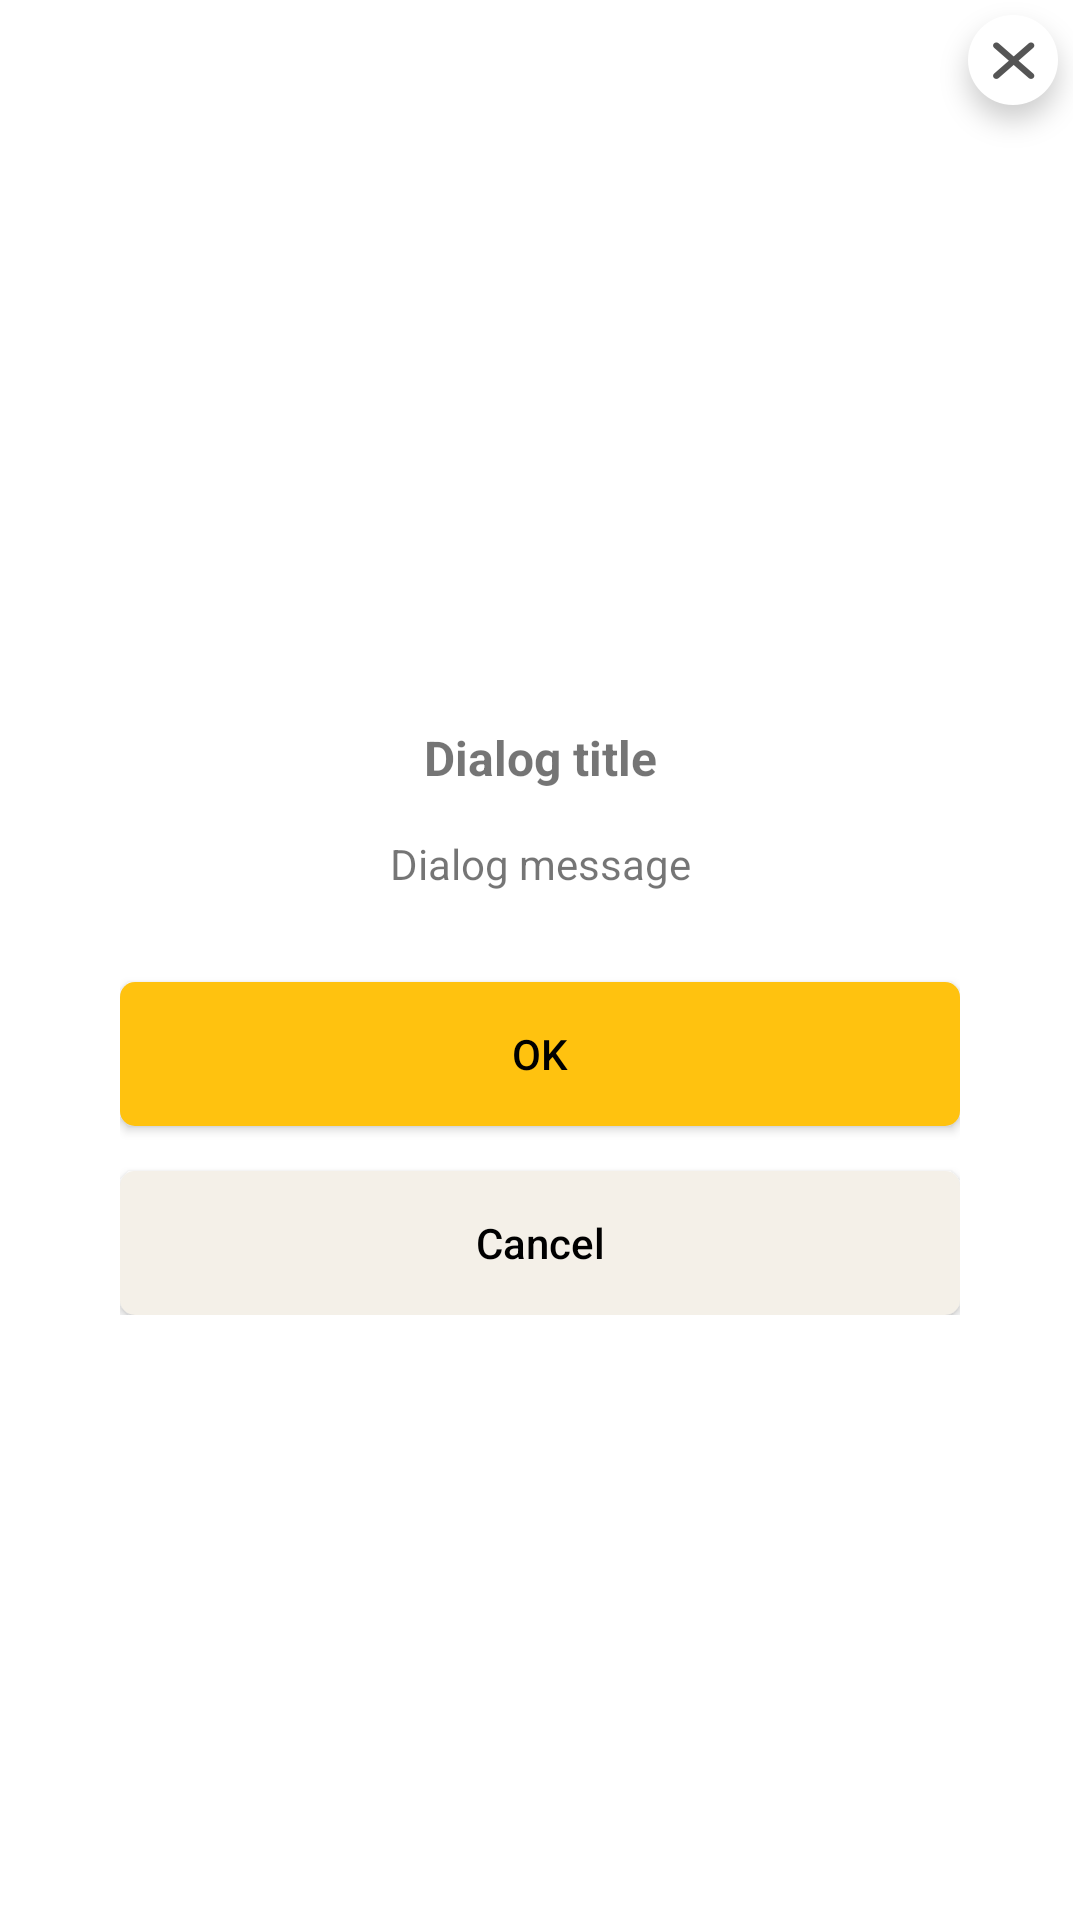

Reconstruct the res/layout file that produces this screen, plus the resources it refers to.
<!-- AndroidManifest.xml: application theme AppTheme -->
<!-- res/layout/dialog_confirm.xml -->
<?xml version="1.0" encoding="utf-8"?>
<androidx.constraintlayout.widget.ConstraintLayout xmlns:android="http://schemas.android.com/apk/res/android"
    xmlns:app="http://schemas.android.com/apk/res-auto"
    xmlns:tools="http://schemas.android.com/tools"
    android:layout_width="match_parent"
    android:layout_height="wrap_content"
    android:layout_gravity="center"
    android:background="@color/myColorTransparent"
    >
    
    <LinearLayout
        android:layout_width="match_parent"
        android:layout_height="wrap_content"
        android:layout_marginTop="25dp"
        android:layout_marginStart="25dp"
        android:layout_marginEnd="25dp"
        android:orientation="vertical"
        android:paddingStart="15dp"
        android:paddingEnd="15dp"
        android:paddingTop="30dp"
        android:paddingBottom="30dp"
        app:layout_constraintStart_toStartOf="parent"
        app:layout_constraintEnd_toEndOf="parent"
        app:layout_constraintTop_toTopOf="parent"
        app:layout_constraintBottom_toBottomOf="parent"
        android:background="@drawable/rounded_shape"
        android:backgroundTint="@color/myColorWhite"
        >

        <TextView
            android:id="@+id/dialogTitle"
            android:layout_width="match_parent"
            android:layout_height="wrap_content"
            android:layout_marginTop="15dp"
            android:maxLines="2"
            android:text="Dialog title"
            android:textSize="16sp"
            android:textStyle="bold"
            android:gravity="center"
            />

        <TextView
            android:id="@+id/dialogMessage"
            android:layout_width="match_parent"
            android:layout_height="wrap_content"
            android:layout_marginTop="15dp"
            android:layout_marginBottom="15dp"
            android:maxLines="6"
            android:text="Dialog message"
            android:textSize="14sp"
            android:gravity="center"
            />

        <Button
            android:id="@+id/dialogPositiveButton"
            style="@style/AppTheme.PositiveButton"
            android:layout_width="match_parent"
            android:layout_height="wrap_content"
            android:layout_gravity="center"
            android:layout_marginTop="15dp"
            android:text="@string/ok"
            />

        <Button
            android:id="@+id/dialogNegativeButton"
            style="@style/AppTheme.NeutralButton"
            android:layout_width="match_parent"
            android:layout_height="wrap_content"
            android:layout_gravity="center"
            android:layout_marginTop="15dp"
            android:text="@string/cancel"
            />

    </LinearLayout>
    
    <ImageView
        android:id="@+id/dialogCloseButton"
        android:layout_width="50dp"
        android:layout_height="50dp"
        android:src="@mipmap/ic_close"
        android:background="@color/myColorTransparent"
        app:layout_constraintEnd_toEndOf="parent"
        app:layout_constraintTop_toTopOf="parent"
        />

</androidx.constraintlayout.widget.ConstraintLayout>
<!-- resources referenced by this layout -->
<resources>
  <color name="myColorTransparent">@android:color/transparent</color>
  <color name="myColorWhite">#ffffff</color>
  <!-- drawable rounded_shape (drawable) -->
  <shape xmlns:android="http://schemas.android.com/apk/res/android"
      android:shape="rectangle">
  
      <solid android:color="@color/colorAccent" />
  
      <corners android:radius="@dimen/corner_radius" />
  
  </shape>
  <!-- mipmap ic_close (drawable) -->
  <vector xmlns:android="http://schemas.android.com/apk/res/android"
      android:height="24dp"
      android:width="24dp"
      android:viewportWidth="24"
      android:viewportHeight="24">
      <path android:fillColor="@color/colorAccent" android:pathData="M13.46,12L19,17.54V19H17.54L12,13.46L6.46,19H5V17.54L10.54,12L5,6.46V5H6.46L12,10.54L17.54,5H19V6.46L13.46,12Z" />
  </vector>
  <string name="cancel">Cancel</string>
  <string name="ok">OK</string>
  <style name="AppTheme.NeutralButton" parent="@style/AppTheme.Button">
          <item name="android:background">@drawable/rounded_shape</item>
          <item name="android:backgroundTint">@color/colorNeutral</item>
          <item name="android:textColor">@color/myColorBlack</item>
      </style>
  <style name="AppTheme.PositiveButton" parent="@style/AppTheme.Button">
          <item name="android:background">@drawable/rounded_shape</item>
          <item name="android:backgroundTint">@color/colorPositive</item>
          <item name="android:textColor">@color/myColorBlack</item>
      </style>
  <color name="colorAccent">@color/myColorGray</color>
  <dimen name="corner_radius">5dp</dimen>
  <style name="AppTheme.Button" parent="Widget.AppCompat.Button">
          <item name="android:background">@drawable/rounded_shape</item>
          <item name="android:backgroundTint">@color/myColorGray</item>
          <item name="android:textColor">@color/colorPrimary</item>
          <item name="android:textAllCaps">false</item>
          <item name="android:textSize">14sp</item>
          <item name="android:paddingStart">8dp</item>
          <item name="android:paddingEnd">8dp</item>
          <item name="android:elevation">@dimen/shadow_elevation</item>
      </style>
  <color name="colorNeutral">@color/myColorGrayLight</color>
  <color name="myColorBlack">#000000</color>
  <color name="colorPositive">@color/myColorYellow</color>
  <color name="colorPrimary">@color/myColorWhite</color>
  <color name="colorPrimaryDark">@color/myColorGrayLight</color>
  <color name="colorBackground">@color/myColorWhite</color>
  <color name="colorForeground">@color/colorAccent</color>
  <color name="navigationBarColor">@color/myColorNavBarBackground</color>
  <color name="statusBarColor">@color/myColorNavBarBackground</color>
  <color name="textColorPrimary">@color/myColorYellow</color>
  <color name="textColorPrimaryInverse">@color/myColorYellow</color>
  <color name="textColorSecondary">@color/myColorYellow</color>
  <color name="textColorSecondaryInverse">@color/myColorYellow</color>
  <color name="windowBackground">@color/colorBackground</color>
  <color name="myColorGray">#797773</color>
  <dimen name="shadow_elevation">5dp</dimen>
  <color name="myColorGrayLight">#f4f0e8</color>
  <color name="myColorYellow">#ffc20f</color>
  <color name="myColorNavBarBackground">#2b2b2b</color>
</resources>
